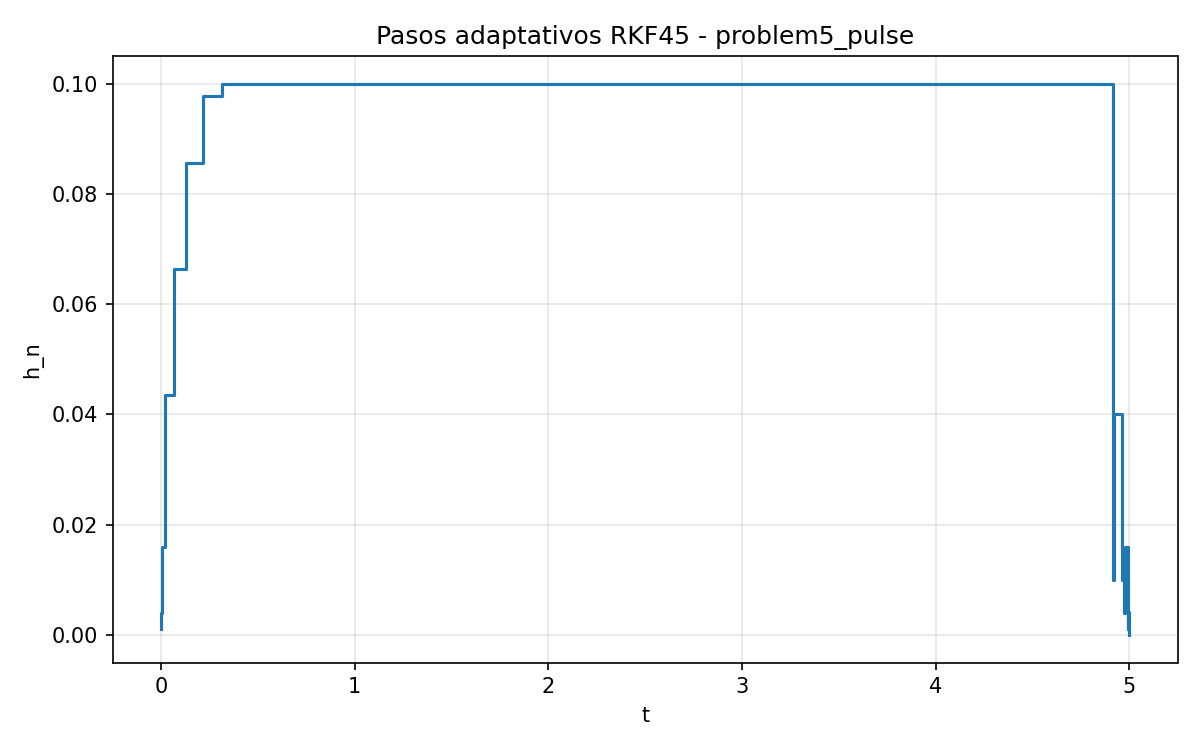

Source data for this figure (header and first rows):
t_left, t_right, h
0.0, 0.001, 0.001
0.001, 0.005, 0.004
0.005, 0.021, 0.016
0.021, 0.06443, 0.04343
0.06443, 0.1308, 0.06638
0.1308, 0.2164, 0.0856
0.2164, 0.3142, 0.09783
0.3142, 0.4142, 0.1
0.4142, 0.5142, 0.1
0.5142, 0.6142, 0.1
0.6142, 0.7142, 0.1
0.7142, 0.8142, 0.1
0.8142, 0.9142, 0.1
0.9142, 1.014, 0.1
1.014, 1.114, 0.1
1.114, 1.214, 0.1
1.214, 1.314, 0.1
1.314, 1.414, 0.1
1.414, 1.514, 0.1
1.514, 1.614, 0.1
1.614, 1.714, 0.1
1.714, 1.814, 0.1
1.814, 1.914, 0.1
1.914, 2.014, 0.1
2.014, 2.114, 0.1
2.114, 2.214, 0.1
2.214, 2.314, 0.1
2.314, 2.414, 0.1
2.414, 2.514, 0.1
2.514, 2.614, 0.1
2.614, 2.714, 0.1
2.714, 2.814, 0.1
2.814, 2.914, 0.1
2.914, 3.014, 0.1
3.014, 3.114, 0.1
3.114, 3.214, 0.1
3.214, 3.314, 0.1
3.314, 3.414, 0.1
3.414, 3.514, 0.1
3.514, 3.614, 0.1
3.614, 3.714, 0.1
3.714, 3.814, 0.1
3.814, 3.914, 0.1
3.914, 4.014, 0.1
4.014, 4.114, 0.1
4.114, 4.214, 0.1
4.214, 4.314, 0.1
4.314, 4.414, 0.1
4.414, 4.514, 0.1
4.514, 4.614, 0.1
4.614, 4.714, 0.1
4.714, 4.814, 0.1
4.814, 4.914, 0.1
4.914, 4.924, 0.01
4.924, 4.964, 0.04
4.964, 4.974, 0.01
4.974, 4.978, 0.004
4.978, 4.994, 0.016
4.994, 4.995, 0.001062
4.995, 5, 0.004247
... 15 more rows
